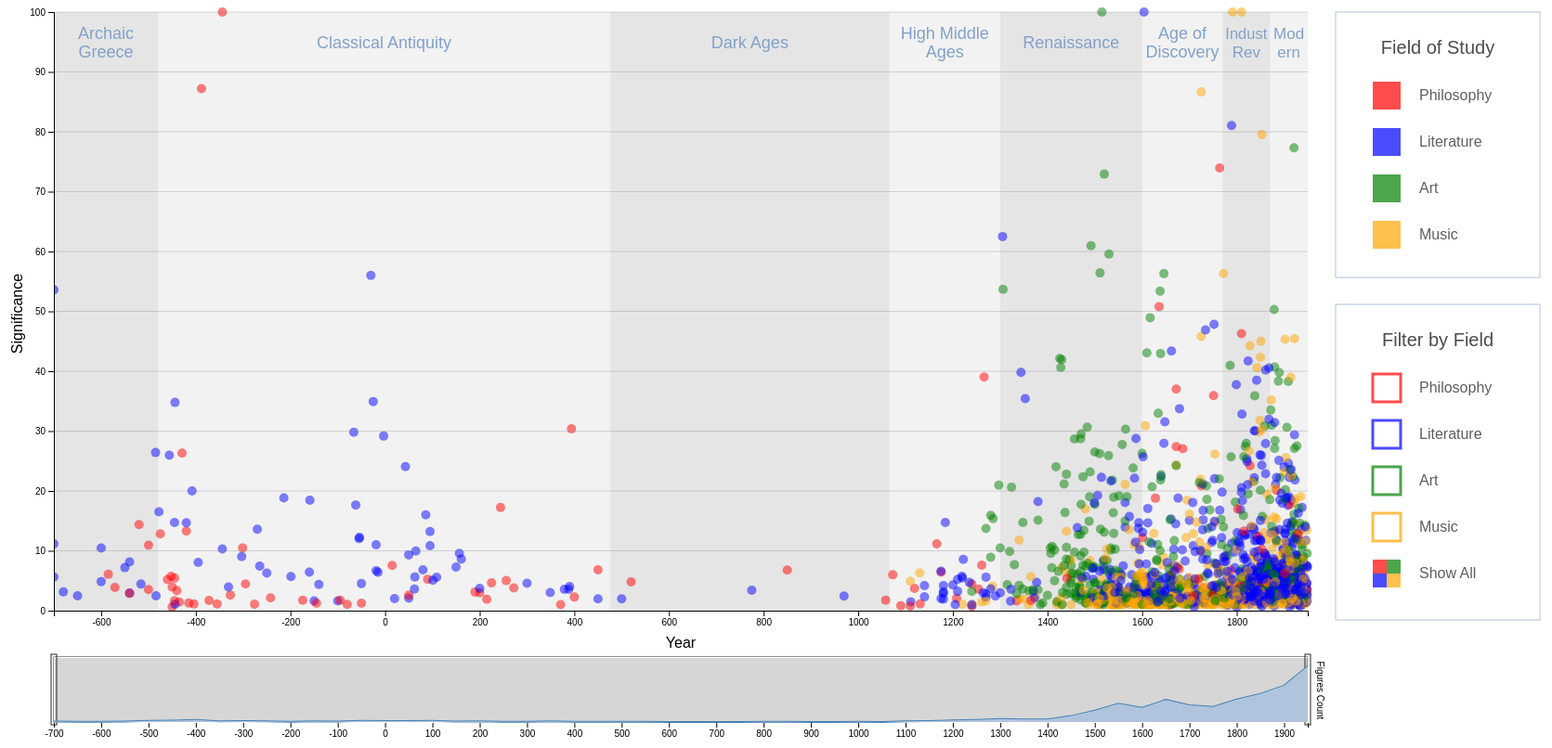
D3 v4 page, settled after 480 driven frames (8 s of simulated time); the page loaded 2 data file(s).


        //set Scales and paths
        var x = d3.scaleLinear().range([0, 1350]),
            x2 = d3.scaleLinear().range([0, 1350]),
            y = d3.scaleLinear().range([650, 5]),
            y2 = d3.scaleLinear().range([160, 100]);

        var xAxis = d3.axisBottom(x).tickFormat(d3.format("d")),
            xAxis2 = d3.axisBottom(x2).tickFormat(d3.format("d")).ticks(20),
            yAxis = d3.axisLeft(y),
            yAxis2 = d3.axisLeft(y2);

        var brush = d3.brushX()
            .extent([[0, 90], [1350, 160]])
            .on("brush", select);

        var svg = d3.select("body").append("svg")
            .attr("width", 1800)
            .attr("height", 800);

        svg.append("defs").append("clipPath")
            .attr("id", "clip")
            .append("rect")
            .attr("width", 1355)
            .attr("height", 800);

        var focus = svg.append("g")
            .attr("class", "focus")
            .attr("transform", "translate(" + 50 + "," + 0 + ")");

        var context = svg.append("g")
            .attr("class", "context")
            .attr("transform", "translate(" + 50 + "," + 610 + ")");

        //Tooltip
        var tooltip = d3.select("body").append("div")
            .attr("class", "tooltip")
            .style("opacity", 0);

        //primary scatter plot    
        d3.tsv("HumanitiesEurope.tsv", function (error, data) {
            //set scale domains
            x.domain([-700, 1950]);
            y.domain([0, 100]);
            x2.domain(x.domain());
            y2.domain(y.domain());

            //add era paths
            var archaicGreece = focus.append("path")
                .attr("clip-path", "url(#clip)")
                .style("opacity", .1)
                .attr('id', 'archaicGreece');

            var archaicGreeceText1 = focus.append("text")
                .attr("clip-path", "url(#clip)")
                .attr('id', 'archaicGreeceText1')
                .text("Archaic")
                .attr("font-family","'Work Sans', sans-serif")
                .attr("font-size", "18px")
                .attr("fill", "#81a1ca");

            var archaicGreeceText2 = focus.append("text")
                .attr("clip-path", "url(#clip)")
                .attr('id', 'archaicGreeceText2')
                .text("Greece")
                .attr("font-family","'Work Sans', sans-serif")
                .attr("font-size", "18px")
                .attr("fill", "#81a1ca");

            var classicalAntiquity = focus.append("path")
                .attr("clip-path", "url(#clip)")
                .style("opacity", .05)
                .attr('id', 'classicalAntiquity');

            var classicalAntiquityText = focus.append("text")
                .attr("clip-path", "url(#clip)")
                .attr('id', 'classicalAntiquityText')
                .text("Classical Antiquity")
                .attr("font-family","'Work Sans', sans-serif")
                .attr("font-size", "18px")
                .attr("fill", "#81a1ca");

            var darkAges = focus.append("path")
                .attr("clip-path", "url(#clip)")
                .style("opacity", .1)
                .attr('id', 'darkAges');

            var darkAgesText = focus.append("text")
                .attr("clip-path", "url(#clip)")
                .attr('id', 'darkAgesText')
                .text("Dark Ages")
                .attr("font-family","'Work Sans', sans-serif")
                .attr("font-size", "18px")
                .attr("fill", "#81a1ca");

            var highMiddleAges = focus.append("path")
                .attr("clip-path", "url(#clip)")
                .style("opacity", .05)
                .attr('id', 'highMiddleAges');

            var highMiddleAgesText1 = focus.append("text")
                .attr("clip-path", "url(#clip)")
                .attr('id', 'highMiddleAgesText1')
                .text("High Middle")
                .attr("font-family","'Work Sans', sans-serif")
                .attr("font-size", "18px")
                .attr("fill", "#81a1ca");

            var highMiddleAgesText2 = focus.append("text")
                .attr("clip-path", "url(#clip)")
                .attr('id', 'highMiddleAgesText2')
                .text("Ages")
                .attr("font-family","'Work Sans', sans-serif")
                .attr("font-size", "18px")
                .attr("fill", "#81a1ca");

            var renaissance = focus.append("path")
                .attr("clip-path", "url(#clip)")
                .style("opacity", .1)
                .attr('id', 'renaissance');

            var renaissanceText = focus.append("text")
                .attr("clip-path", "url(#clip)")
                .attr('id', 'renaissanceText')
                .text("Renaissance")
                .attr("font-family","'Work Sans', sans-serif")
                .attr("font-size", "18px")
                .attr("fill", "#81a1ca");

            var ageOfDiscovery = focus.append("path")
                .attr("clip-path", "url(#clip)")
                .style("opacity", .05)
                .attr('id', 'ageOfDiscovery');

            var discoveryText1 = focus.append("text")
                .attr("clip-path", "url(#clip)")
                .attr('id', 'discoveryText1')
                .text("Age of")
                .attr("font-family","'Work Sans', sans-serif")
                .attr("font-size", "18px")
                .attr("fill", "#81a1ca");

            var discoveryText2 = focus.append("text")
                .attr("clip-path", "url(#clip)")
                .attr('id', 'discoveryText2')
                .text("Discovery")
                .attr("font-family","'Work Sans', sans-serif")
                .attr("font-size", "18px")
                .attr("fill", "#81a1ca");

            var industrialRevolution = focus.append("path")
                .attr("clip-path", "url(#clip)")
                .style("opacity", .1)
                .attr('id', 'industrialRevolution');

            var industrialText1 = focus.append("text")
                .attr("clip-path", "url(#clip)")
                .attr('id', 'industrialText1')
                .text("Indust")
                .attr("font-family","'Work Sans', sans-serif")
                .attr("font-size", "16.5px")
                .attr("fill", "#81a1ca");

            var industrialText2 = focus.append("text")
                .attr("clip-path", "url(#clip)")
                .attr('id', 'industrialText2')
                .text("Rev")
                .attr("font-family","'Work Sans', sans-serif")
                .attr("font-size", "17px")
                .attr("fill", "#81a1ca");

            var modernEra = focus.append("path")
                .attr("clip-path", "url(#clip)")
                .style("opacity", .05)
                .attr('id', 'modernEra');

            var modernText1 = focus.append("text")
                .attr("clip-path", "url(#clip)")
                .attr('id', 'modernText1')
                .text("Mod")
                .attr("font-family","'Work Sans', sans-serif")
                .attr("font-size", "17px")
                .attr("fill", "#81a1ca");

            var modernText2 = focus.append("text")
                .attr("clip-path", "url(#clip)")
                .attr('id', 'modernText2')
                .text("ern")
                .attr("font-family","'Work Sans', sans-serif")
                .attr("font-size", "17px")
                .attr("fill", "#81a1ca");



            // add figures to main chart
            var dots = focus.append("g");
            dots.attr("clip-path", "url(#clip)");
            dots.selectAll("dot")
                .data(data)
                .enter().append("circle")
                .attr('class', 'dot')
                .attr("r", 5)
                .style("opacity", .5)
                .style("fill", function (d) {
                    if (d.Inventory == "Literature") {
                        return 'Blue';
                    }
                    else if (d.Inventory == "Philosophy") {
                        return 'Red';
                    }
                    else if (d.Inventory == "Art") {
                        return 'Green';
                    }
                    else if (d.Inventory == "Music") {
                        return 'Orange';
                    }
                })
                .attr("cx", function (d) { return x(d.Fl); })
                .attr("cy", function (d) { return y(d.Index); })
                .on("mouseover", function (d) {
                    //try tooltip
                    tooltip.transition()
                        .duration(200)
                        .style("opacity", .85);
                    tooltip.html("Name: " + d.Name + "<br/>" +
                        "Country: " + d.BirthCountry + "<br/>" +
                        "Field: " + d.Inventory + "<br/>" +
                        "Significance Rating: " + d.Index + "<br/>" +
                        "Floruit: " + d.Fl
                    )
                        .style("left", (d3.event.pageX + 10) + "px")
                        .style("top", function () {
                            if (d.Index >= 85) {
                                return (d3.event.pageY + 5) + "px";
                            } else {
                                return (d3.event.pageY - 115) + "px";
                            }
                        })
                        .style("color", function () {
                            if (d.Inventory == "Literature") {
                                return 'Blue';
                            }
                            else if (d.Inventory == "Philosophy") {
                                return 'Red';
                            }
                            else if (d.Inventory == "Art") {
                                return 'Green';
                            }
                            else if (d.Inventory == "Music") {
                                return '#b37400';
                            }
                        });
                })
                .on("mouseout", function (d) {
                    tooltip.transition()
                        .duration(400)
                        .style("opacity", 0);
                });



            focus.append("g")
                .attr("class", "xAxis")
                .attr("transform", "translate(0," + 650 + ")")
                .call(xAxis);

            focus.append("g")
                .attr("class", "yAxis")
                .call(yAxis);

            focus.append("text")
                .attr("transform", "rotate(-90)")
                .attr("y", -50)
                .attr("x", -330)
                .attr("dy", "1em")
                .attr("font-family", "sans-serif")
                .style("text-anchor", "middle")
                .text("Significance");

            focus.append("text")
                .attr("transform", "rotate(90)")
                .attr("x", 736)
                .attr("y", -1360)
                .attr("font-family", "sans-serif")
                .attr("font-size", 10)
                .style("text-anchor", "middle")
                .text("Figures Count");

            for (i = 1; i < 11; i++) {
                focus.append("line")
                    .attr("x1", x(-701))
                    .attr("y1", y(i * 10))
                    .attr("x2", x(1950))
                    .attr("y2", y(i * 10))
                    .style("opacity", 0.3)
                    .style("stroke", "gray");
            }

            svg.append("text")
                .attr("transform",
                    "translate(725,690)")
                .style("text-anchor", "middle")
                .attr("font-family", "sans-serif")
                .text("Year");

            // color legend key

            svg.append("rect")
                .attr("x", 1430)
                .attr("y", 5)
                .attr("width", 220)
                .attr("height", 286)
                .attr("fill", "white")
                .attr("stroke", "lightsteelblue");

            svg.append("text")
                .attr("x", 1540)
                .attr("y", 50)
                .attr("text-anchor", "middle")
                .attr("font-size", 20)
                .attr("fill", "#4d4d4d")
                .text("Field of Study");

            svg.append("rect")
                .attr("x", 1470)
                .attr("y", 80)
                .attr("width", 30)
                .attr("height", 30)
                .attr("fill", "red")
                .attr("opacity", 0.7);

            svg.append("text")
                .attr("x", 1520)
                .attr("y", 100)
                .attr("font-size", 16)
                .attr("fill", "#4d4d4d")
                .attr("opacity", 0.9)
                .text("Philosophy");

            svg.append("rect")
                .attr("x", 1470)
                .attr("y", 130)
                .attr("width", 30)
                .attr("height", 30)
                .attr("fill", "blue")
                .attr("opacity", 0.7);

            svg.append("text")
                .attr("x", 1520)
                .attr("y", 150)
                .attr("font-size", 16)
                .attr("fill", "#4d4d4d")
                .attr("opacity", 0.9)
                .text("Literature");

            svg.append("rect")
                .attr("x", 1470)
                .attr("y", 180)
                .attr("width", 30)
                .attr("height", 30)
                .attr("fill", "green")
                .attr("opacity", 0.7);

            svg.append("text")
                .attr("x", 1520)
                .attr("y", 200)
                .attr("font-size", 16)
                .attr("fill", "#4d4d4d")
                .attr("opacity", 0.9)
                .text("Art");

            svg.append("rect")
                .attr("x", 1470)
                .attr("y", 230)
                .attr("width", 30)
                .attr("height", 30)
                .attr("fill", "orange")
                .attr("opacity", 0.7);

            svg.append("text")
                .attr("x", 1520)
                .attr("y", 250)
                .attr("font-size", 16)
                .attr("fill", "#4d4d4d")
                .attr("opacity", 0.9)
                .text("Music");

            // filter box

            svg.append("rect")
                .attr("x", 1430)
                .attr("y", 320)
                .attr("width", 220)
                .attr("height", 340)
                .attr("fill", "white")
                .attr("stroke", "lightsteelblue");

            svg.append("rect")
                .attr("x", 1470)
                .attr("y", 395)
                .attr("class", "filterrect")
                .attr("width", 30)
                .attr("height", 30)
                .attr("stroke", "red")
                .attr("stroke-width", "3px")
                .attr("fill", "white")
                .attr("opacity", 0.7)
                .on("click", function () {
                    if (showPhil && showLit && showArt && showMusic) {
                        showLit = false;
                        showArt = false;
                        showMusic = false;
                    }
                    if (d3.select(this).attr("fill") == "white") {
                        showPhil = true;
                    } else {
                        showPhil = false;
                        d3.select(this).attr("fill", "white");
                    };
                    focus.selectAll(".dot")
                        .remove();
                    if (showPhil) {
                        svg.selectAll(".filterrect")
                            .attr("fill", "white");
                        d3.select(this).attr("fill", "red");
                        focus.selectAll(".dot")
                            .data(data)
                            .enter().append("circle")
                            .attr("clip-path", "url(#clip)")
                            .attr('class', 'dot')
                            .filter(function (d) {
                                return d.Inventory == 'Philosophy';
                            })
                            .attr("r", 5)
                            .style("opacity", .5)
                            .style("fill", function (d) {
                                if (d.Inventory == "Literature") {
                                    return 'Blue';
                                }
                                else if (d.Inventory == "Philosophy") {
                                    return 'Red';
                                }
                                else if (d.Inventory == "Art") {
                                    return 'Green';
                                }
                                else if (d.Inventory == "Music") {
                                    return 'Orange';
                                }
                            })
                            .attr("cx", function (d) { return x(d.Fl); })
                            .attr("cy", function (d) { return y(d.Index); })
                            .on("mouseover", function (d) {
                                //try tooltip
                                tooltip.transition()
                                    .duration(200)
                                    .style("opacity", .85);
                                tooltip.html("Name: " + d.Name + "<br/>" +
                                    "Country: " + d.BirthCountry + "<br/>" +
                                    "Field: " + d.Inventory + "<br/>" +
                                    "Significance Rating: " + d.Index + "<br/>" +
                                    "Floruit: " + d.Fl
                                )
                                    .style("left", (d3.event.pageX + 10) + "px")
                                    .style("top", function () {
                                        if (d.Index >= 85) {
                                            return (d3.event.pageY + 5) + "px";
                                        } else {
                                            return (d3.event.pageY - 115) + "px";
                                        }
                                    })
                                    .style("color", function () {
                                        if (d.Inventory == "Literature") {
                                            return 'Blue';
                                        }
                                        else if (d.Inventory == "Philosophy") {
                                            return 'Red';
                                        }
                                        else if (d.Inventory == "Art") {
                                            return 'Green';
                                        }
                                        else if (d.Inventory == "Music") {
                                            return '#b37400';
                                        }
                                    });
                            })
                            .on("mouseout", function (d) {
                                tooltip.transition()
                                    .duration(400)
                                    .style("opacity", 0);
                            });
                    }
                });

            svg.append("text")
                .attr("x", 1520)
                .attr("y", 415)
                .attr("font-size", 16)
                .attr("fill", "#4d4d4d")
                .attr("opacity", 0.9)
                .text("Philosophy");

            svg.append("rect")
                .attr("x", 1470)
                .attr("y", 445)
                .attr("width", 30)
                .attr("height", 30)
                .attr("class", "filterrect")
                .attr("stroke", "blue")
                .attr("stroke-width", "3px")
                .attr("fill", "white")
                .attr("opacity", 0.7)
                .on("click", function () {
                    if (showPhil && showLit && showArt && showMusic) {
                        showPhil = false;
                        showArt = false;
                        showMusic = false;
                    }
                    if (d3.select(this).attr("fill") == "white") {
                        showLit = true;
                    } else {
                        showLit = false;
                        d3.select(this).attr("fill", "white");
                    };
                    focus.selectAll(".dot")
                        .remove();
                    if (showLit) {
                        svg.selectAll(".filterrect")
                            .attr("fill", "white");
                        d3.select(this).attr("fill", "blue");
                        focus.selectAll(".dot")
                            .data(data)
                            .enter().append("circle")
                            .attr("clip-path", "url(#clip)")
                            .attr('class', 'dot')
                            .filter(function (d) {
                                return d.Inventory == 'Literature';
                            })
                            .attr("r", 5)
                            .style("opacity", .5)
                            .style("fill", function (d) {
                                if (d.Inventory == "Literature") {
                                    return 'Blue';
                                }
                                else if (d.Inventory == "Philosophy") {
                                    return 'Red';
                                }
                                else if (d.Inventory == "Art") {
                                    return 'Green';
                                }
                                else if (d.Inventory == "Music") {
                                    return 'Orange';
                                }
                            })
                            .attr("cx", function (d) { return x(d.Fl); })
                            .attr("cy", function (d) { return y(d.Index); })
                            .on("mouseover", function (d) {
                                //try tooltip
                                tooltip.transition()
                                    .duration(200)
                                    .style("opacity", .85);
                                tooltip.html("Name: " + d.Name + "<br/>" +
                                    "Country: " + d.BirthCountry + "<br/>" +
                                    "Field: " + d.Inventory + "<br/>" +
                                    "Significance Rating: " + d.Index + "<br/>" +
                                    "Floruit: " + d.Fl
                                )
                                    .style("left", (d3.event.pageX + 10) + "px")
                                    .style("top", function () {
                                        if (d.Index >= 85) {
                                            return (d3.event.pageY + 5) + "px";
                                        } else {
                                            return (d3.event.pageY - 115) + "px";
                                        }
                                    })
                                    .style("color", function () {
                                        if (d.Inventory == "Literature") {
                                            return 'Blue';
                                        }
                                        else if (d.Inventory == "Philosophy") {
                                            return 'Red';
                                        }
                                        else if (d.Inventory == "Art") {
                                            return 'Green';
                                        }
                                        else if (d.Inventory == "Music") {
                                            return 'Orange';
                                        }
                                    });
                            })
                            .on("mouseout", function (d) {
                                tooltip.transition()
                                    .duration(400)
                                    .style("opacity", 0);
                            });
                    }
                });

            svg.append("text")
                .attr("x", 1520)
                .attr("y", 465)
                .attr("font-size", 16)
                .attr("fill", "#4d4d4d")
                .attr("opacity", 0.9)
                .text("Literature");

            svg.append("rect")
                .attr("x", 1470)
                .attr("y", 495)
                .attr("width", 30)
                .attr("height", 30)
                .attr("class", "filterrect")
                .attr("stroke", "green")
                .attr("stroke-width", "3px")
                .attr("fill", "white")
                .attr("opacity", 0.7)
                .on("click", function () {
                    if (showPhil && showLit && showArt && showMusic) {
                        showLit = false;
                        ShowPhil = false;
                        showMusic = false;
                    }
                    if (d3.select(this).attr("fill") == "white") {
                        showArt = true;
                    } else {
                        showArt = false;
                        d3.select(this).attr("fill", "white");
                    };
                    focus.selectAll(".dot")
                        .remove();
                    if (showArt) {
                        svg.selectAll(".filterrect")
                            .attr("fill", "white");
                        d3.select(this).attr("fill", "green");
                        focus.selectAll(".dot")
                            .data(data)
                            .enter().append("circle")
                            .attr("clip-path", "url(#clip)")
                            .attr('class', 'dot')
                            .filter(function (d) {
                                return d.Inventory == 'Art';
                            })
                            .attr("r", 5)
                            .style("opacity", .5)
                            .style("fill", function (d) {
                                if (d.Inventory == "Literature") {
                                    return 'Blue';
                                }
                                else if (d.Inventory == "Philosophy") {
                                    return 'Red';
                                }
                                else if (d.Inventory == "Art") {
                                    return 'Green';
                                }
                                else if (d.Inventory == "Music") {
                                    return 'Orange';
                                }
                            })
                            .attr("cx", function (d) { return x(d.Fl); })
                            .attr("cy", function (d) { return y(d.Index); })
                            .on("mouseover", function (d) {
                                //try tooltip
                                tooltip.transition()
                                    .duration(200)
                                    .style("opacity", .85);
                                tooltip.html("Name: " + d.Name + "<br/>" +
                                    "Country: " + d.BirthCountry + "<br/>" +
                                    "Field: " + d.Inventory + "<br/>" +
                                    "Significance Rating: " + d.Index + "<br/>" +
                                    "Floruit: " + d.Fl
                                )
                                    .style("left", (d3.event.pageX + 10) + "px")
                                    .style("top", function () {
                                        if (d.Index >= 85) {
                                            return (d3.event.pageY + 5) + "px";
                                        } else {
                                            return (d3.event.pageY - 115) + "px";
                                        }
                                    })
                                    .style("color", function () {
                                        if (d.Inventory == "Literature") {
                                            return 'Blue';
                                        }
                                        else if (d.Inventory == "Philosophy") {
                                            return 'Red';
                                        }
                                        else if (d.Inventory == "Art") {
                                            return 'Green';
                                        }
                                        else if (d.Inventory == "Music") {
                                            return 'Orange';
                                        }
                                    });
                            })
                            .on("mouseout", function (d) {
                                tooltip.transition()
                                    .duration(400)
                                    .style("opacity", 0);
                            });
                    }
                });

            svg.append("text")
                .attr("x", 1520)
                .attr("y", 515)
                .attr("font-size", 16)
                .attr("fill", "#4d4d4d")
                .attr("opacity", 0.9)
                .text("Art");

            svg.append("rect")
                .attr("x", 1470)
                .attr("y", 545)
                .attr("width", 30)
                .attr("height", 30)
                .attr("class", "filterrect")
                .attr("stroke", "orange")
                .attr("stroke-width", "3px")
                .attr("fill", "white")
                .attr("opacity", 0.7)
                .on("click", function () {
                    if (showPhil && showLit && showArt && showMusic) {
                        showLit = false;
                        showArt = false;
                        showPhil = false;
                    }
                    if (d3.select(this).attr("fill") == "white") {
                        showMusic = true;
                    } else {
                        showMusic = false;
                        d3.select(this).attr("fill", "white");
                    };
                    focus.selectAll(".dot")
                        .remove();
                    if (showMusic) {
                        svg.selectAll(".filterrect")
                            .attr("fill", "white");
                        d3.select(this).attr("fill", "orange");
                        focus.selectAll(".dot")
                            .data(data)
                            .enter().append("circle")
                            .attr("clip-path", "url(#clip)")
                            .attr('class', 'dot')
                            .filter(function (d) {
                                return d.Inventory == 'Music';
                            })
                            .attr("r", 5)
                            .style("opacity", .5)
                            .style("fill", function (d) {
                                if (d.Inventory == "Literature") {
                                    return 'Blue';
                                }
                                else if (d.Inventory == "Philosophy") {
                                    return 'Red';
                                }
                                else if (d.Inventory == "Art") {
                                    return 'Green';
                                }
                                else if (d.Inventory == "Music") {
                                    return 'Orange';
                                }
                            })
                            .attr("cx", function (d) { return x(d.Fl); })
                            .attr("cy", function (d) { return y(d.Index); })
                            .on("mouseover", function (d) {
                                //try tooltip
                                tooltip.transition()
                                    .duration(200)
                                    .style("opacity", .85);
                                tooltip.html("Name: " + d.Name + "<br/>" +
                                    "Country: " + d.BirthCountry + "<br/>" +
                                    "Field: " + d.Inventory + "<br/>" +
                                    "Significance Rating: " + d.Index + "<br/>" +
                                    "Floruit: " + d.Fl
                                )
                                    .style("left", (d3.event.pageX + 10) + "px")
                                    .style("top", function () {
                                        if (d.Index >= 85) {
                                            return (d3.event.pageY + 5) + "px";
                                        } else {
                                            return (d3.event.pageY - 115) + "px";
                                        }
                                    })
                                    .style("color", function () {
                                        if (d.Inventory == "Literature") {
                                            return 'Blue';
                                        }
                                        else if (d.Inventory == "Philosophy") {
                                            return 'Red';
                                        }
                                        else if (d.Inventory == "Art") {
                                            return 'Green';
                                        }
                                        else if (d.Inventory == "Music") {
                                            return 'Orange';
                                        }
                                    });
                            })
                            .on("mouseout", function (d) {
                                tooltip.transition()
                                    .duration(400)
                                    .style("opacity", 0);
                            });
                    }
                });

            svg.append("text")
                .attr("x", 1520)
                .attr("y", 565)
                .attr("font-size", 16)
                .attr("fill", "#4d4d4d")
                .attr("opacity", 0.9)
                .text("Music");

            // showall
            svg.append("rect")
                .attr("x", 1470)
                .attr("y", 595)
                .attr("width", 15)
                .attr("height", 15)
                .attr("class", "showAll")
                .attr("stroke", "red")
                .attr("stroke-width", "0px")
                .attr("fill", "red")
                .attr("opacity", 0.7);
            svg.append("rect")
                .attr("x", 1470)
                .attr("y", 610)
                .attr("width", 15)
                .attr("height", 15)
                .attr("class", "showAll")
                .attr("stroke", "blue")
                .attr("stroke-width", "0px")
                .attr("fill", "blue")
                .attr("opacity", 0.7);
            svg.append("rect")
                .attr("x", 1485)
                .attr("y", 595)
                .attr("width", 15)
                .attr("height", 15)
                .attr("class", "showAll")
                .attr("stroke", "green")
                .attr("stroke-width", "0px")
                .attr("fill", "green")
                .attr("opacity", 0.7);
            svg.append("rect")
                .attr("x", 1485)
                .attr("y", 610)
                .attr("width", 15)
                .attr("height", 15)
                .attr("class", "showAll")
                .attr("stroke", "orange")
                .attr("stroke-width", "0px")
                .attr("fill", "orange")
                .attr("opacity", 0.7);

            svg.append("text")
                .attr("x", 1520)
                .attr("y", 615)
                .attr("font-size", 16)
                .attr("fill", "#4d4d4d")
                .attr("opacity", 0.9)
                .text("Show All");

            svg.append("text")
                .attr("x", 1540)
                .attr("y", 365)
                .attr("text-anchor", "middle")
                .attr("fill", "#4d4d4d")
                .attr("font-size", 20)
                .text("Filter by Field");

            svg.selectAll(".showAll")
                .on("click", function () {
                    focus.selectAll(".dot").remove();
                    svg.selectAll(".filterrect").attr("fill", "white");
                    focus.selectAll(".dot")
                        .data(data)
                        .enter().append("circle")
                        .attr("clip-path", "url(#clip)")
                        .attr('class', 'dot')
                        .attr("r", 5)
                        .style("opacity", .5)
                        .style("fill", function (d) {
                            if (d.Inventory == "Literature") {
                                return 'Blue';
                            }
                            else if (d.Inventory == "Philosophy") {
                                return 'Red';
                            }
                            else if (d.Inventory == "Art") {
                                return 'Green';
                            }
                            else if (d.Inventory == "Music") {
                                return 'Orange';
                            }
                        })
                        .attr("cx", function (d) { return x(d.Fl); })
                        .attr("cy", function (d) { return y(d.Index); })
                        .on("mouseover", function (d) {
                            //try tooltip
                            tooltip.transition()
                                .duration(200)
                                .style("opacity", .85);
                            tooltip.html("Name: " + d.Name + "<br/>" +
                                "Country: " + d.BirthCountry + "<br/>" +
                                "Field: " + d.Inventory + "<br/>" +
                                "Significance Rating: " + d.Index + "<br/>" +
                                "Floruit: " + d.Fl
                            )
                                .style("left", (d3.event.pageX + 10) + "px")
                                .style("top", function () {
                                    if (d.Index >= 85) {
                                        return (d3.event.pageY + 5) + "px";
                                    } else {
                                        return (d3.event.pageY - 115) + "px";
                                    }
                                })
                                .style("color", function () {
                                    if (d.Inventory == "Literature") {
                                        return 'Blue';
                                    }
                                    else if (d.Inventory == "Philosophy") {
                                        return 'Red';
                                    }
                                    else if (d.Inventory == "Art") {
                                        return 'Green';
                                    }
                                    else if (d.Inventory == "Music") {
                                        return 'Orange';
                                    }
                                });
                        })
                        .on("mouseout", function (d) {
                            tooltip.transition()
                                .duration(400)
                                .style("opacity", 0);
                        });
                });


            context.append("g")
                .attr("class", "xAxis")
                .attr("transform", "translate(0," + 160 + ")")
                .call(xAxis2);


            context.append("g")
                .attr("class", "brush")
                .attr("stroke", "#262626")
                .call(brush)
                .call(brush.move, x.range());
        });

        var showPhil = true;
        var showLit = true;
        var showArt = true;
        var showMusic = true;

        //area chart for brush
        d3.tsv("FigureCount.tsv", function (error, data) {
            if (error) throw error;
            x.domain([-700, 1950]);
            y.domain([0, 357]);
            x2.domain(x.domain());
            y2.domain(y.domain());

            var trendline = d3.line()
                .x(function (d) { return x(d.Year); })
                .y(function (d) { return y2(d.FigureCount); });

            var area = d3.area()
                .x(function (d) { return x(d.Year); })
                .y0(160)
                .y1(function (d) { return y2(d.FigureCount); });

            context.append("path")
                .datum(data)
                .attr("fill", "none")
                .attr("stroke", "steelblue")
                .attr("stroke-width", "2px")
                .attr("d", trendline);

            context.append("path")
                .datum(data)
                .attr("fill", "lightsteelblue")
                .attr("d", area);
        });

        //redraw everything on selection
        function select() {
            var selection = d3.event.selection;
            
            if(selection.map(x2.invert, x2)[1] - selection.map(x2.invert, x2)[0] <= 10){
                x.domain(savSelection.map(x2.invert, x2));
            }
            else{
                var savSelection = selection;
                x.domain(selection.map(x2.invert, x2));
            }
            
            //rescale eras
            focus.select("#archaicGreece")
                .attr("d", "M" + x(-700) + " " + y(100) +
                    "L" + x(-700) + " " + y(0) +
                    "L" + x(-480) + " " + y(0) +
                    "L" + x(-480) + " " + y(100));
            focus.select("#archaicGreeceText1")
                .attr("x", x(-590))
                .attr("y", 34)
                .attr("text-anchor", "middle");
            focus.select("#archaicGreeceText2")
                .attr("x", x(-590))
                .attr("y", 54)
                .attr("text-anchor", "middle");
            focus.select("#classicalAntiquity")
                .attr("d", "M" + x(-480) + " " + y(100) +
                    "L" + x(-480) + " " + y(0) +
                    "L" + x(476) + " " + y(0) +
                    "L" + x(476) + " " + y(100));
            focus.select("#classicalAntiquityText")
                .attr("x", x(-2))
                .attr("y", 44)
                .attr("text-anchor", "middle");
            focus.select("#darkAges")
                .attr("d", "M" + x(476) + " " + y(100) +
                    "L" + x(476) + " " + y(0) +
                    "L" + x(1066) + " " + y(0) +
                    "L" + x(1066) + " " + y(100));
            focus.select("#darkAgesText")
                .attr("x", x(771))
                .attr("y", 44)
                .attr("text-anchor", "middle");
            focus.select("#highMiddleAges")
                .attr("d", "M" + x(1066) + " " + y(100) +
                    "L" + x(1066) + " " + y(0) +
                    "L" + x(1300) + " " + y(0) +
                    "L" + x(1300) + " " + y(100));
            focus.select("#highMiddleAgesText1")
                .attr("x", x(1183))
                .attr("y", 34)
                .attr("text-anchor", "middle");
            focus.select("#highMiddleAgesText2")
                .attr("x", x(1183))
                .attr("y", 54)
                .attr("text-anchor", "middle");
            focus.select("#renaissance")
                .attr("d", "M" + x(1300) + " " + y(100) +
                    "L" + x(1300) + " " + y(0) +
                    "L" + x(1600) + " " + y(0) +
                    "L" + x(1600) + " " + y(100));
            focus.select("#renaissanceText")
                .attr("x", x(1450))
                .attr("y", 44)
                .attr("text-anchor", "middle");
            focus.select("#ageOfDiscovery")
                .attr("d", "M" + x(1600) + " " + y(100) +
                    "L" + x(1600) + " " + y(0) +
                    "L" + x(1770) + " " + y(0) +
                    "L" + x(1770) + " " + y(100));
            focus.select("#discoveryText1")
                .attr("x", x(1685))
                .attr("y", 34)
                .attr("text-anchor", "middle");
            focus.select("#discoveryText2")
                .attr("x", x(1685))
                .attr("y", 54)
                .attr("text-anchor", "middle");
            focus.select("#industrialRevolution")
                .attr("d", "M" + x(1770) + " " + y(100) +
                    "L" + x(1770) + " " + y(0) +
                    "L" + x(1870) + " " + y(0) +
                    "L" + x(1870) + " " + y(100));
            focus.select("#industrialText1")
                .attr("x", x(1820))
                .attr("y", 34)
                .attr("text-anchor", "middle");
            focus.select("#industrialText2")
                .attr("x", x(1820))
                .attr("y", 54)
                .attr("text-anchor", "middle");
            focus.select("#modernEra")
                .attr("d", "M" + x(1870) + " " + y(100) +
                    "L" + x(1870) + " " + y(0) +
                    "L" + x(1950) + " " + y(0) +
                    "L" + x(1950) + " " + y(100));
            focus.select("#modernText1")
                .attr("x", x(1910))
                .attr("y", 34)
                .attr("text-anchor", "middle");
            focus.select("#modernText2")
                .attr("x", x(1910))
                .attr("y", 54)
                .attr("text-anchor", "middle");
            if(selection.map(x2.invert, x2)[1] - selection.map(x2.invert, x2)[0] <= 1400){
                focus.select("#industrialText1")
                    .text("Industrial");
                focus.select("#industrialText2")
                    .text("Revolution");
                focus.select("#modernText1")
                    .text("Modern");
                focus.select("#modernText2")
                    .text("");
            }
            else{
                focus.select("#industrialText1")
                    .text("Indust");
                focus.select("#industrialText2")
                    .text("Rev");
                focus.select("#modernText1")
                .text("Mod");
                focus.select("#modernText2")
                .text("ern");
            }
            //rescale figures
            focus.selectAll(".dot")
                .attr("cx", function (d) { return x(d.Fl); })
                .attr("cy", function (d) { return y(d.Index); });

            //rescale axis
            focus.select(".xAxis").call(xAxis);
        }
    

### data: HumanitiesEurope.tsv
Name	Fl	Inventory	Index	BirthCountry	WorkCountry	Ethnicity	Woman
Abelard, Pierre	1119	Philosophy	3.73	France	France	French	0
Adam de la Halle	1284	Music	4.12	France	France	French	0
Adam of St. Victor	1140	Literature	2.31	France	France	French	0
Adam von Fulda	1485	Music	1.00	Germany	Germany	Germanic	0
Adam, Adolphe	1843	Music	2.73	France	France	Jewish	0
Adam, Robert	1768	Art	11.00	Britain	Britain	Scots	0
Addison, Joseph	1712	Literature	9.84	Britain	Britain	English	0
Ady, Endre	1917	Literature	3.24	Hungary	Hungary	Hungarian	0
Aenesidemos	-50	Philosophy	1.25	Ancient Greece	Ancient Greece	Ancient Greek	0
Aertsen, Pieter	1548	Art	2.62	Netherlands	Netherlands	Dutch	0
Aeschylus	-485	Literature	26.42	Ancient Greece	Ancient Greece	Ancient Greek	0
Aesop	-550	Literature	7.19	Ancient Greece	Ancient Greece	Ancient Greek	0
Agazzari, Agostino	1618	Music	1.00	Italy	Italy	Italian	0
Agricola, Alexander	1486	Music	2.02	Belgium	France	Flemish	0
Akhmatova, Anna	1929	Literature	4.73	Russia	Russia	Slavic	1
Aksakov, Sergey	1831	Literature	2.91	Russia	Russia	Slavic	0
Alain-Fournier (Fournier)	1914	Literature	2.10	France	France	French	0
Alarcón, Pedro de	1873	Literature	5.61	Spain	Spain	Spanish	0
Albani, Francesco	1618	Art	1.43	Italy	Italy	Italian	0
Albéniz, Isaac	1900	Music	3.62	Spain	Spain	Spanish	0
Albert, Heinrich	1644	Music	1.56	Germany	Germany	Germanic	0
Alberti, Domenico	1740	Music	1.00	Italy	Italy	Italian	0
Alberti, Rafael	1942	Literature	2.74	Spain	Spain	Spanish	0
Albertus Magnus, St.	1240	Philosophy	4.47	Germany	Germany	Germanic	0
Albinoni, Tommaso	1711	Music	2.73	Italy	Italy	Italian	0
Alcman of Sardes	-650	Literature	2.49	Ancient Greece	Ancient Greece	Ancient Greek	0
Alcuin	775	Literature	3.42	Britain	Britain	English	0
Alemán, Mateo	1587	Literature	4.74	Spain	Spain	Spanish	0
Alexander of Hales	1240	Philosophy	0.74	Britain	Britain	English	0
Alfano, Franco	1915	Music	1.43	Italy	Italy	Italian	0
Alfieri, Vittorio	1789	Literature	11.23	Italy	Italy	Italian	0
Alfonso X of Castile	1261	Music	1.43	Spain	Spain	Spanish	0
Algardi, Alessandro	1629	Art	3.32	Italy	Italy	Italian	0
Almquist, Carl	1833	Literature	3.91	Sweden	Sweden	Swedish	0
Altdorfer, Albrecht	1520	Art	13.09	Germany	Germany	Germanic	0
Altichiero da Zevio	1380	Art	3.50	Italy	Italy	Italian	0
Ambrose of Milan, St.	379	Literature	3.57	Rome	Rome	Ancient Roman	0
Ammanati, Bartolommeo	1551	Art	3.85	Italy	Italy	Italian	0
Ammonius Sakkas	215	Philosophy	1.89	Rome	Rome	Ancient Roman	0
Anacreon of Teos	-540	Literature	8.15	Ancient Greece	Ancient Greece	Ancient Greek	0
Anaxagoras of Clazomenae	-460	Philosophy	5.19	Ancient Greece	Ancient Greece	Ancient Greek	0
Anaximander of Miletus	-571	Philosophy	3.87	Ancient Greece	Ancient Greece	Ancient Greek	0
Anaximenes of Miletus	-500	Philosophy	3.53	Ancient Greece	Ancient Greece	Ancient Greek	0
Andersen, Hans	1845	Literature	9.96	Denmark	Denmark	Danish	0
Andrea del Castagno	1457	Art	9.78	Italy	Italy	Italian	0
Andrea del Sarto	1526	Art	8.38	Italy	Italy	Italian	0
Andreyev, Leonid	1911	Literature	5.42	Russia	Russia	Slavic	0
Andric, Ivo	1932	Literature	2.96	Balkans	Balkans	Slavic	0
Andrzejewski, Jerzy	1949	Literature	1.72	Poland	Poland	Polish	0
Anerio, Felice	1600	Music	1.51	Italy	Italy	Italian	0
Anerio, Giovanni	1607	Music	1.66	Italy	Italy	Italian	0
Angelico (di Pietro)	1435	Art	21.16	Italy	Italy	Italian	0
Angelus Silesius (Scheffler)	1664	Literature	2.84	Germany	Germany	Germanic	0
Animuccia, Giovanni	1540	Music	1.11	Italy	Italy	Italian	0
Anouilh, Jean	1949	Literature	7.23	France	France	French	0
Anselm of Canterbury	1073	Philosophy	5.99	Italy	Britain	Italian	0
Antiphon of Athens	-450	Philosophy	0.61	Ancient Greece	Ancient Greece	Ancient Greek	0
Antisthenes of Athens	-404	Philosophy	1.11	Ancient Greece	Ancient Greece	Ancient Greek	0
Antonello da Messina	1470	Art	9.13	Italy	Italy	Italian	0
Anzengruber, Karl	1879	Literature	0.74	Austria	Austria	Germanic	0
... 1,727 more rows

### data: FigureCount.tsv
Year	FigureCount
-700	3
-650	2
-600	2
-550	3
-500	7
-450	9
-400	13
-350	4
-300	6
-250	5
-200	2
-150	5
-100	3
-50	8
0	6
50	6
100	8
150	3
200	5
250	2
300	2
350	5
400	1
450	1
500	1
550	1
600	0
650	0
700	0
750	0
800	1
850	1
900	0
950	0
1000	1
1050	0
1100	5
1150	6
1200	10
1250	14
1300	19
1350	17
1400	16
1450	38
1500	73
1550	118
1600	91
1650	142
1700	107
1750	97
1800	144
1850	180
1900	233
1950	357